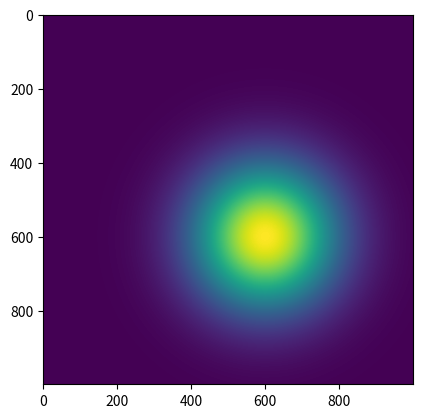
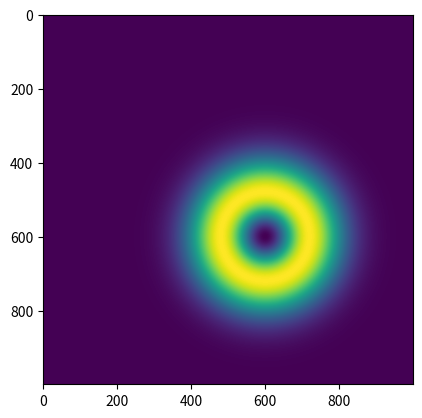
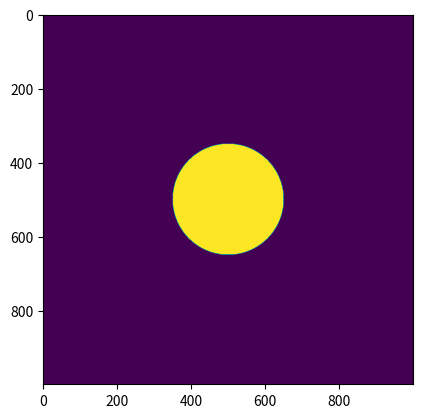

The matplotlib source for these figures, in order:
# -*- coding: utf-8 -*-
"""
Created on Sat Oct 27 23:15:20 2018

[redacted]
"""

import numpy as np
import matplotlib.pyplot as plt
from scipy import signal as sg

π = np.pi 


def convolved(grid, amplitudeG, amplitudeC, x0, y0, r, σ_x, σ_y, offset, theta=0):
    
    size = np.shape(grid[0])[0]
    
    c = circle(grid, amplitudeC, x0, y0, r)
    c = c.reshape(size, size)
    
    print(np.shape(c))
    
    g = gaussian2D(grid, amplitudeG, x0, y0, σ_x, σ_y, offset)
    g = g.reshape(size, size)
    
    print(np.shape(g))
    
    data = sg.fftconvolve(g, c)
    
    return data

def circle(grid, amplitude, x0, y0, r):
    
    n = np.shape(grid[0])[0]
    x, y = grid
#    r = np.sqrt((x-x0)**2 + (y-y0)**2)

    mask = (x-x0)**2 + (y-y0)**2 <= r**2

    array = np.zeros((n, n))
    array[mask] = amplitude
    
    return array.ravel()

def gaussian1D(x, amplitude, x0, sigma_x, offset):
    
    x0 = float(x0)
    g = offset + amplitude*np.exp( - (((x-x0)**2)/(2*sigma_x**2))) 
    return g.ravel()


def gaussian2D(grid, amplitude, x0, y0, σ_x, σ_y, offset, theta=0):
    
    # TO DO (optional): change parametrization to this one
    # http://mathworld.wolfram.com/BivariateNormalDistribution.html  
    # supposed to be more robust for the numerical fit
    
    x, y = grid
    x0 = float(x0)
    y0 = float(y0)   
    a = (np.cos(theta)**2)/(2*σ_x**2) + (np.sin(theta)**2)/(2*σ_y**2)
    b = -(np.sin(2*theta))/(4*σ_x**2) + (np.sin(2*theta))/(4*σ_y**2)
    c = (np.sin(theta)**2)/(2*σ_x**2) + (np.cos(theta)**2)/(2*σ_y**2)
    G = offset + amplitude*np.exp( - (a*((x-x0)**2) + 2*b*(x-x0)*(y-y0) 
                            + c*((y-y0)**2)))
    return G.ravel()

#assumes fit through donut center
#formula according to eqn. S17 of first MINFLUX paper
def doughnut1D(x, A, x0, d, offset):
    
    x0 = float(x0)
    r = np.sqrt((x-x0)**2) 
    
    D = offset + A * 4 * np.e * np.log(2) * (r**2/d**2) * np.exp(-4 * np.log(2) * (r**2/d**2))
    
    return D.ravel()


def doughnut2D(grid, A: float, x0: float, y0: float, d: float, offset, ravel:bool = True):
    """Generate a 2D donut.

    Parameters
    ----------
    grid : TYPE
        DESCRIPTION.
    A : TYPE
        DESCRIPTION.
    x0 : TYPE
        DESCRIPTION.
    y0 : TYPE
        DESCRIPTION.
    d : TYPE
        DESCRIPTION.
    offset : TYPE
        DESCRIPTION.

    Returns
    -------
    TYPE
        DESCRIPTION.

    """
    x, y = grid
    x0 = float(x0)
    y0 = float(y0)
    r = np.sqrt((x-x0)**2 + (y-y0)**2)
    D = offset + A * (r**2/d**4) * np.exp(-4 * np.log(2) * (r**2/d**2))
    return D.ravel() if ravel else D




if __name__ == '__main__':    
    
    fwhm = 320 # in nm
    σ = fwhm/2.35
    
    size = 1000 # in nm
    px = 1 # in nm
    
    x = np.arange(-size/2, size/2, px)
    y = np.arange(-size/2, size/2, px) 
    
    [Mx, My] = np.meshgrid(x, y)
    
    ####################### gaussian ################################# 
    
    A_gaussian = 1/(2*π*σ**2) # normalized gaussian
    dataG = gaussian2D((Mx, My), A_gaussian, 100, 100, σ, σ, 0, 0)
    #print(np.shape(dataG))
    
    dataG = dataG.reshape(size, size)
    #print(np.shape(dataG))
    
    plt.imshow(dataG)
    
    ####################### doughnut #################################  
    
    plt.figure()
    
    A_doughnut = (16/π) * np.log(2)**2 # normalized doughnut
    dataD = doughnut2D((Mx, My), A_doughnut, 100, 100, 200, 0)
    dataD = dataD.reshape(size, size)
    
    plt.imshow(dataD)
    
    print(np.sum(dataD))
    
    ######################### circle ###############################    
    
    plt.figure()

    r = 150 # in nm
    dataC = circle((Mx, My), 1, 0, 0, r)
    dataC = dataC.reshape(size, size)    
    
    plt.imshow(dataC)
    

